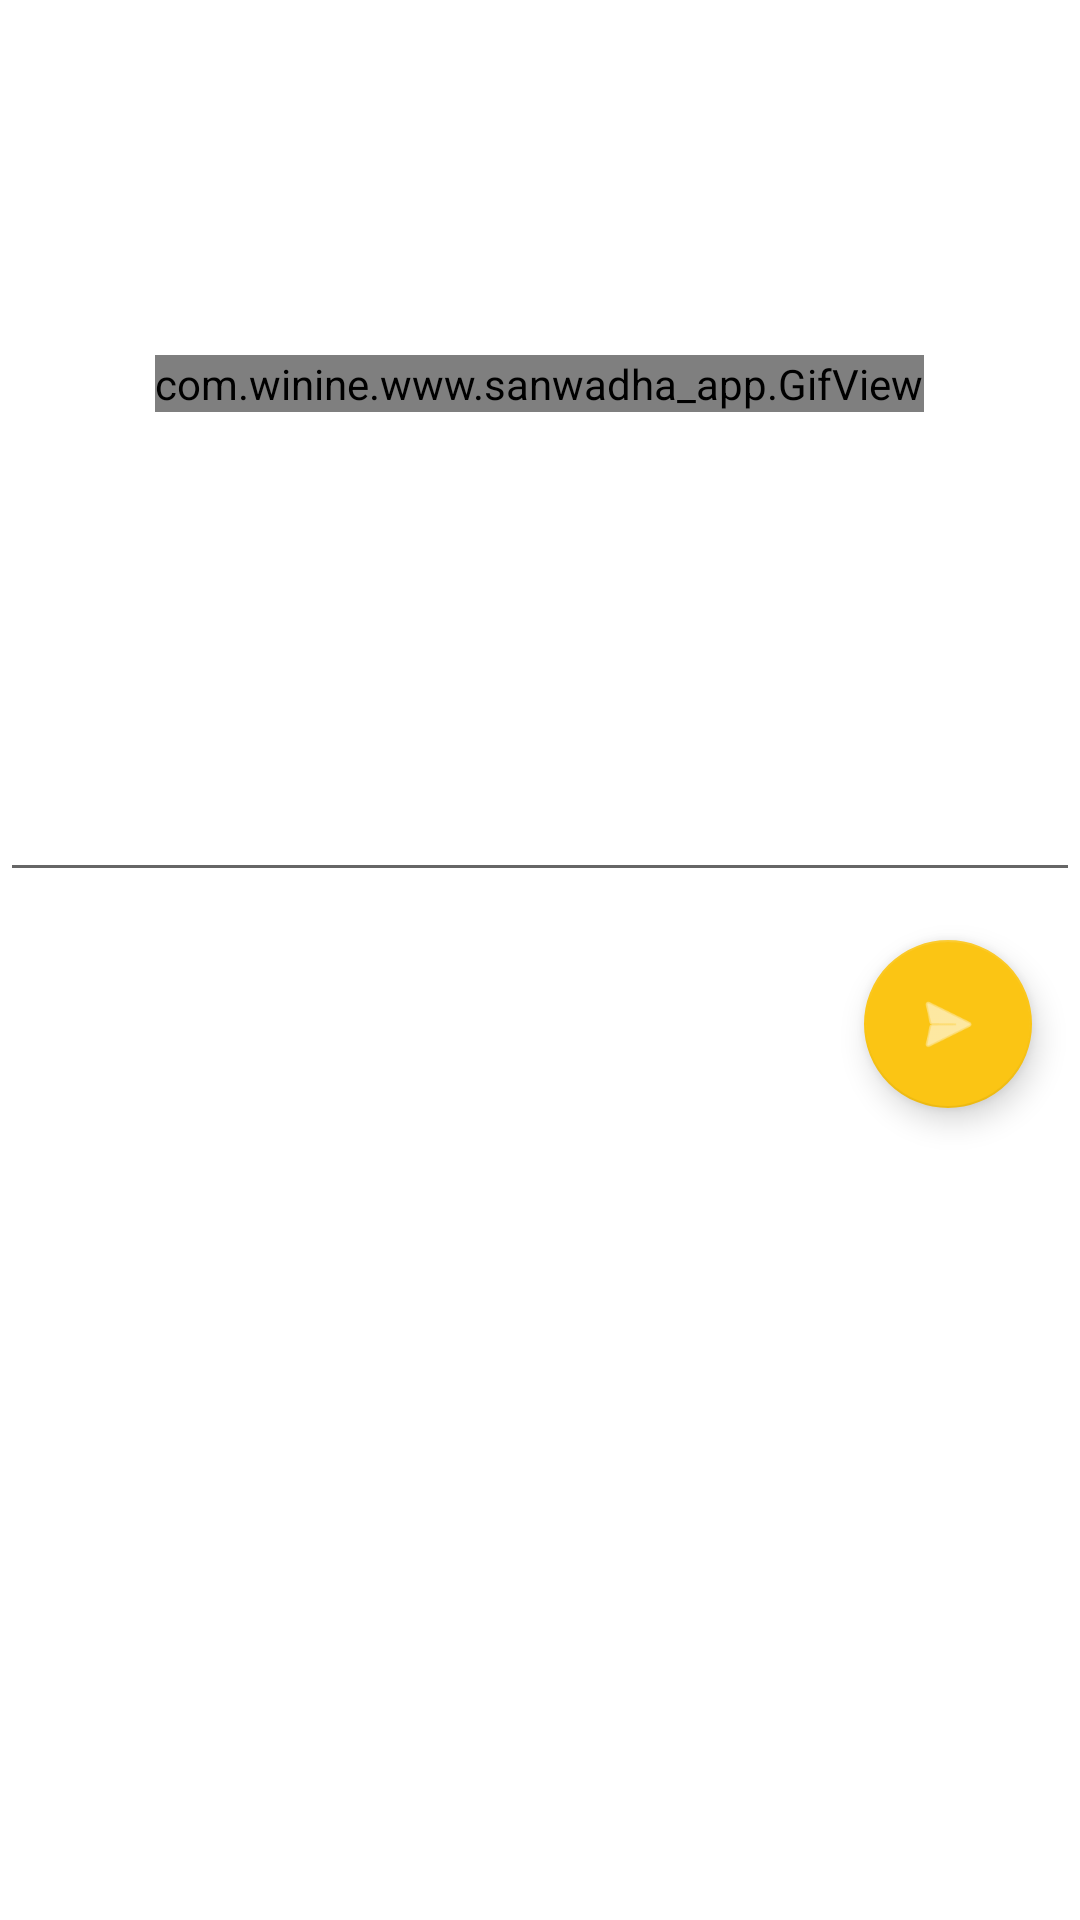

This screen was rendered from an Android layout file. Write that file and the resources it references.
<!-- AndroidManifest.xml: application theme AppTheme -->
<!-- res/layout/activity_gif.xml -->
<?xml version="1.0" encoding="utf-8"?>
<LinearLayout xmlns:android="http://schemas.android.com/apk/res/android"
    xmlns:app="http://schemas.android.com/apk/res-auto"
    xmlns:tools="http://schemas.android.com/tools"
    android:layout_width="match_parent"
    android:layout_height="match_parent"
    xmlns:custom="http://schemas.android.com/apk/res-auto"
    app:layout_behavior="@string/appbar_scrolling_view_behavior"
    tools:context=".GifViewActivity"
    android:background="@android:color/white"
    android:orientation="vertical">


    <LinearLayout
        android:layout_width="match_parent"
        android:layout_height="match_parent"
        android:layout_weight="3"
        android:orientation="vertical">

        <LinearLayout
            android:id="@+id/linearLayout"
            android:layout_width="match_parent"
            android:layout_height="0dp"
            android:layout_weight="1"
            android:gravity="center">

            <com.winine.www.sanwadha_app.GifView
                android:id="@+id/gif1"
                android:layout_width="wrap_content"
                android:layout_height="wrap_content" />
        </LinearLayout>

    </LinearLayout>

    <LinearLayout
        android:layout_width="match_parent"
        android:layout_height="match_parent"
        android:layout_weight="2"
        android:orientation="vertical"
        android:visibility="visible">


        <EditText
            android:id="@+id/typedData"
            android:layout_width="match_parent"
            android:layout_height="wrap_content"
            android:ems="10"
            android:inputType="textPersonName" />
        <android.support.design.widget.FloatingActionButton
            android:id="@+id/fab_sendGif"
            android:layout_width="wrap_content"
            android:layout_height="wrap_content"
            android:layout_gravity="end|bottom"
            android:layout_margin="@dimen/fab_margin"
            app:srcCompat="@android:drawable/ic_menu_send"
            android:tint="@color/colorWhite"/>
    </LinearLayout>



</LinearLayout>
<!-- resources referenced by this layout -->
<resources>
  <color name="colorWhite">#ffffff</color>
  <dimen name="fab_margin">16dp</dimen>
  <style name="AppTheme" parent="Theme.AppCompat.Light.DarkActionBar">
          
          <item name="colorPrimary">@color/colorPrimary</item>
          <item name="colorPrimaryDark">@color/colorPrimaryDark</item>
          <item name="colorAccent">@color/colorAccent</item>
      </style>
  <color name="colorPrimary">#A73986</color>
  <color name="colorPrimaryDark">#963378</color>
  <color name="colorAccent">#FBC514</color>
</resources>
